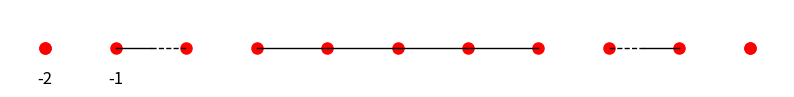

Recreate this plot in Python.
import matplotlib.pyplot as plt
import numpy as np

# 设置图形大小和样式
plt.figure(figsize=(10, 1))  # 调整图形大小以适应 11 个点

# 定义 11 个点的坐标 (从 i=-5 到 i=5)
x_points = np.array([-5, -4, -3, -2, -1, 0, 1, 2, 3, 4, 5])
y_points = np.zeros_like(x_points)  # 所有点在 y=0 线上

# 绘制所有点 (默认红点)
plt.plot(x_points, y_points, 'ro', markersize=8)  # 红点

# 绘制中间 5 个点的黑实线连接 (i=-2, -1, 0, 1, 2)
middle_points = x_points[3:8]  # 对应 i=-2, -1, 0, 1, 2
plt.plot(middle_points, np.zeros_like(middle_points), 'k-', linewidth=1)  # 黑实线

# 绘制边缘的红点 (i=-5, 5) 再次覆盖，确保颜色正确
plt.plot([-5, 5], [0, 0], 'ro', markersize=8)  # 确保边缘点为红点

# 绘制边缘第 3 个点与第 4 个点之间的混合线 (i=-4 到 i=-3, 和 i=4 到 i=3)
# 左边 (i=-4 到 i=-3)
left_edge_points = x_points[1:3]  # 对应 i=-4, -3
# 绘制一半实线 (从 i=-4 到中间)，一半虚线 (从中间到 i=-3)
x_half = np.linspace(-4, -3.5, 10)  # 实线部分
plt.plot(x_half, np.zeros_like(x_half), 'k-', linewidth=1)  # 黑实线
x_half_dash = np.linspace(-3.5, -3, 10)  # 虚线部分
plt.plot(x_half_dash, np.zeros_like(x_half_dash), 'k--', linewidth=1)  # 黑虚线

# 右边 (i=4 到 i=3)
right_edge_points = x_points[8:10]  # 对应 i=4, 3
# 绘制一半实线 (从 i=4 到中间)，一半虚线 (从中间到 i=3)
x_half_right = np.linspace(4, 3.5, 10)  # 实线部分
plt.plot(x_half_right, np.zeros_like(x_half_right), 'k-', linewidth=1)  # 黑实线
x_half_dash_right = np.linspace(3.5, 3, 10)  # 虚线部分
plt.plot(x_half_dash_right, np.zeros_like(x_half_dash_right), 'k--', linewidth=1)  # 黑虚线

# 添加左侧点 (-5, -4) 下方的标签 "-2" 和 "-1"，与点保持一定距离
plt.text(-5, -0.5, '-2', fontsize=12, ha='center')  # 在 i=-5 下方 0.5 单位
plt.text(-4, -0.5, '-1', fontsize=12, ha='center')  # 在 i=-4 下方 0.5 单位

# 设置轴
plt.axis('equal')  # 保持比例
plt.axis('off')  # 隐藏轴

# 保存或显示图形
plt.savefig('eleven_points_with_labels.png', bbox_inches='tight', dpi=300)
plt.show()